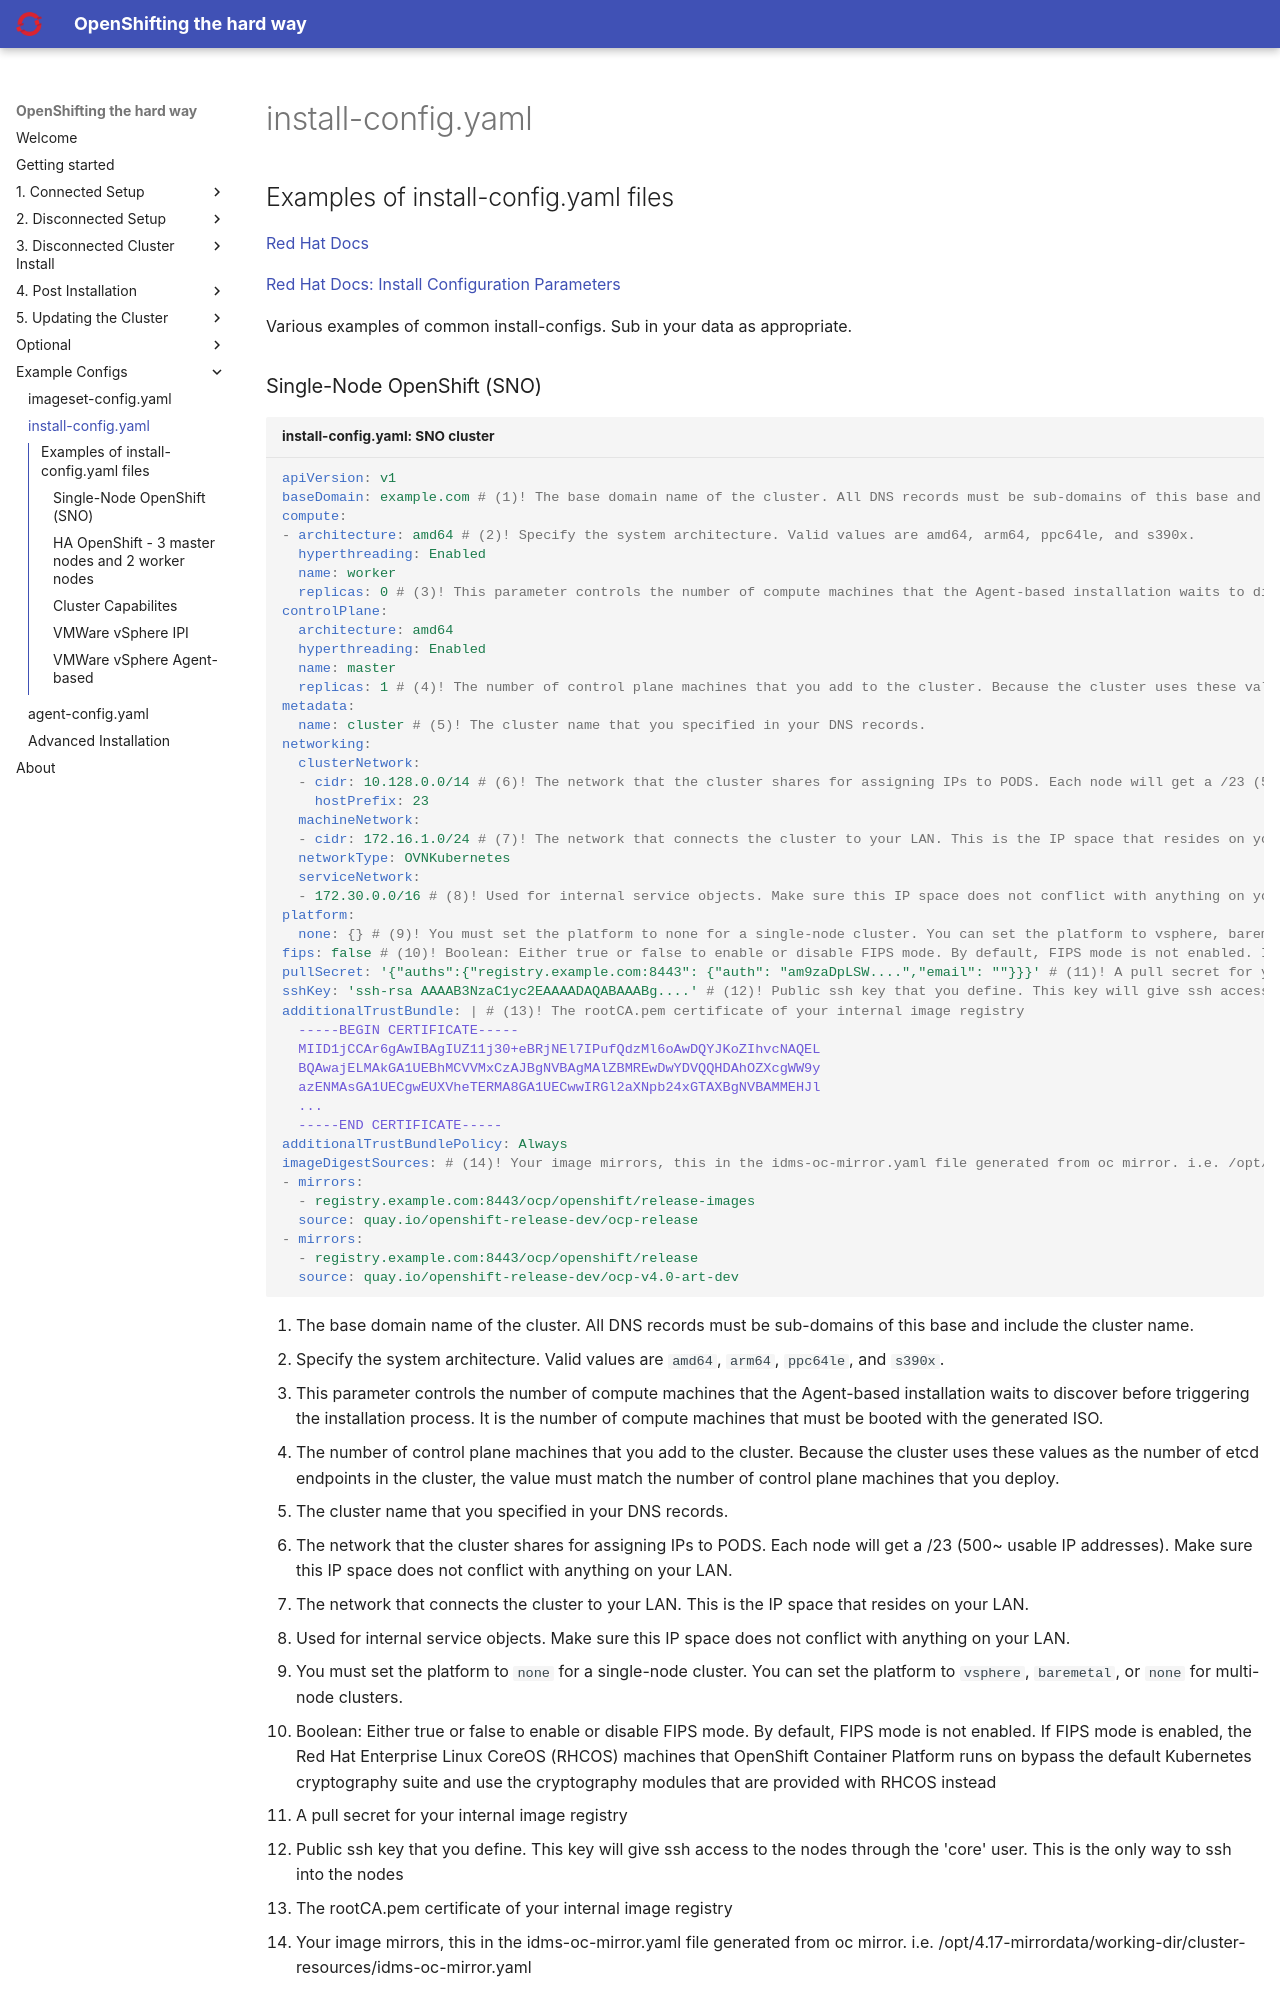

repository: yojoshb/disco-docs · page: examples/install-configs.html · generator: mkdocs

## Examples of install-config.yaml files

[Red Hat Docs](https://docs.redhat.com/en/documentation/openshift_container_platform/4.17/html/installing_an_on-premise_cluster_with_the_agent-based_installer/preparing-to-install-with-agent-based-installer#installation-bare-metal-agent-installer-config-yaml_preparing-to-install-with-agent-based-installer){:target="_blank"}

[Red Hat Docs: Install Configuration Parameters](https://docs.redhat.com/en/documentation/openshift_container_platform/4.17/html/installing_an_on-premise_cluster_with_the_agent-based_installer/installation-config-parameters-agent#installation-configuration-parameters_installation-config-parameters-agent){:target="_blank"}

Various examples of common install-configs. Sub in your data as appropriate.
